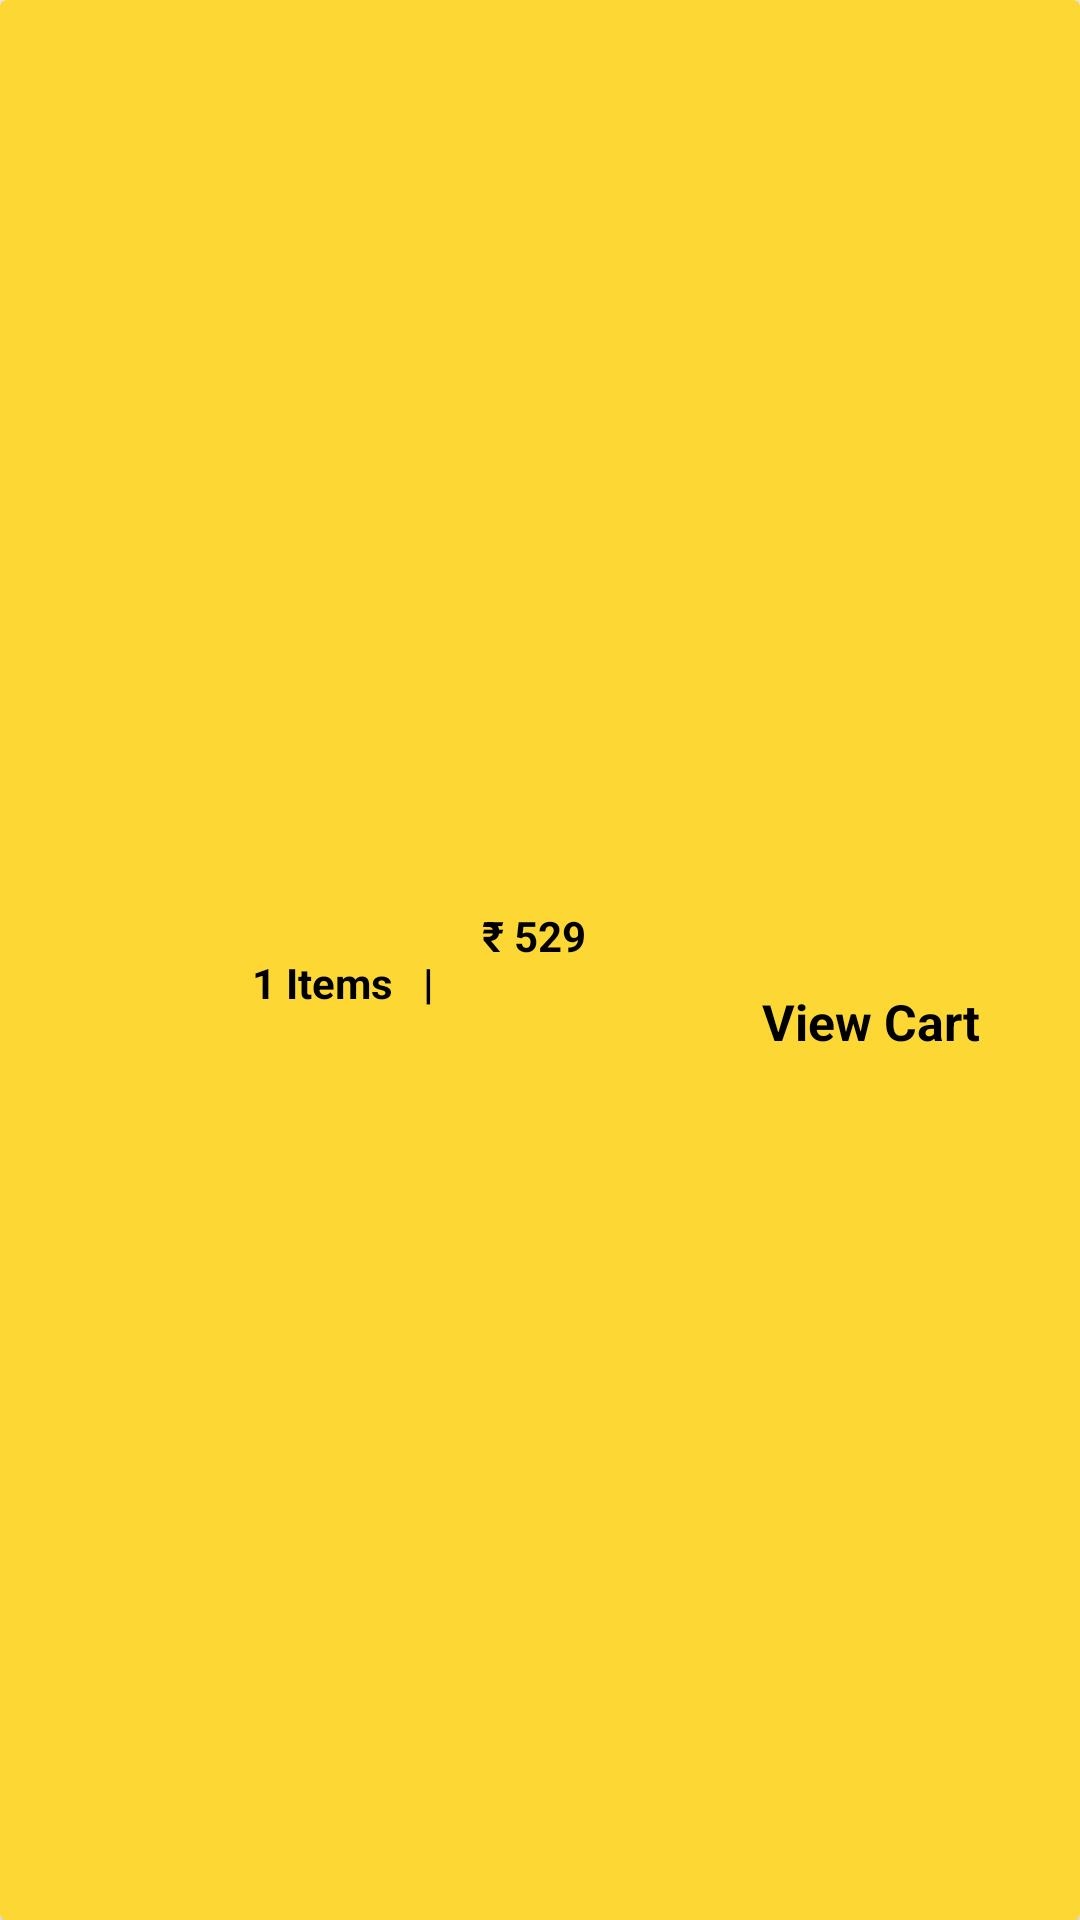

Android layout source for this screen:
<!-- AndroidManifest.xml: application theme Theme.Snacz -->
<!-- res/layout/view_cart.xml -->
<?xml version="1.0" encoding="utf-8"?>
<androidx.cardview.widget.CardView xmlns:android="http://schemas.android.com/apk/res/android"
    xmlns:tools="http://schemas.android.com/tools"
    android:layout_width="match_parent"
    android:layout_height="60dp"
    android:backgroundTint="@color/yellow"
    xmlns:app="http://schemas.android.com/apk/res-auto"
    android:padding="10dp"
    android:elevation="10dp">

    <LinearLayout
        android:layout_width="match_parent"
        android:layout_height="match_parent"
        android:orientation="horizontal">

        <androidx.constraintlayout.widget.ConstraintLayout
            android:layout_width="match_parent"
            android:layout_height="match_parent">

            <ImageView
                android:id="@+id/imageView2"
                android:layout_width="32dp"
                android:layout_height="32dp"
                android:layout_marginStart="32dp"
                android:src="@drawable/shopping_cart"
                app:layout_constraintBottom_toBottomOf="parent"
                app:layout_constraintStart_toStartOf="parent"
                app:layout_constraintTop_toTopOf="parent"
                app:layout_constraintVertical_bias="0.515" />

            <TextView
                android:id="@+id/viewCartItemQuantity"
                android:layout_width="wrap_content"
                android:layout_height="wrap_content"
                android:layout_marginStart="20dp"
                android:text="1 Items   |"
                android:textColor="@color/black"
                android:textStyle="bold"
                app:layout_constraintBottom_toBottomOf="parent"
                app:layout_constraintStart_toEndOf="@+id/imageView2"
                app:layout_constraintTop_toTopOf="parent"
                app:layout_constraintVertical_bias="0.512" />

            <TextView
                android:id="@+id/textView6"
                android:layout_width="wrap_content"
                android:layout_height="wrap_content"
                android:layout_marginStart="16dp"
                android:text="₹ 529"
                android:textColor="@color/black"
                android:textStyle="bold"
                app:layout_constraintBottom_toBottomOf="parent"
                app:layout_constraintEnd_toEndOf="parent"
                app:layout_constraintHorizontal_bias="0.0"
                app:layout_constraintStart_toEndOf="@+id/viewCartItemQuantity"
                app:layout_constraintTop_toTopOf="parent"
                app:layout_constraintVertical_bias="0.487" />

            <TextView
                android:id="@+id/viewCart"
                android:layout_width="wrap_content"
                android:layout_height="wrap_content"
                android:text="View Cart"
                android:textColor="@color/black"
                android:textSize="16.5dp"
                android:textStyle="bold"
                app:layout_constraintBottom_toBottomOf="parent"
                app:layout_constraintEnd_toEndOf="parent"
                app:layout_constraintHorizontal_bias="0.64"
                app:layout_constraintStart_toEndOf="@+id/textView6"
                app:layout_constraintTop_toTopOf="parent"
                app:layout_constraintVertical_bias="0.533" />

        </androidx.constraintlayout.widget.ConstraintLayout>
    </LinearLayout>
</androidx.cardview.widget.CardView>
<!-- resources referenced by this layout -->
<resources>
  <color name="black">#FF000000</color>
  <color name="yellow">#FDD835</color>
  <style name="Theme.Snacz" parent="Base.Theme.Snacz" />
  <style name="Base.Theme.Snacz" parent="Theme.AppCompat.DayNight.NoActionBar">
          
          
      </style>
</resources>
